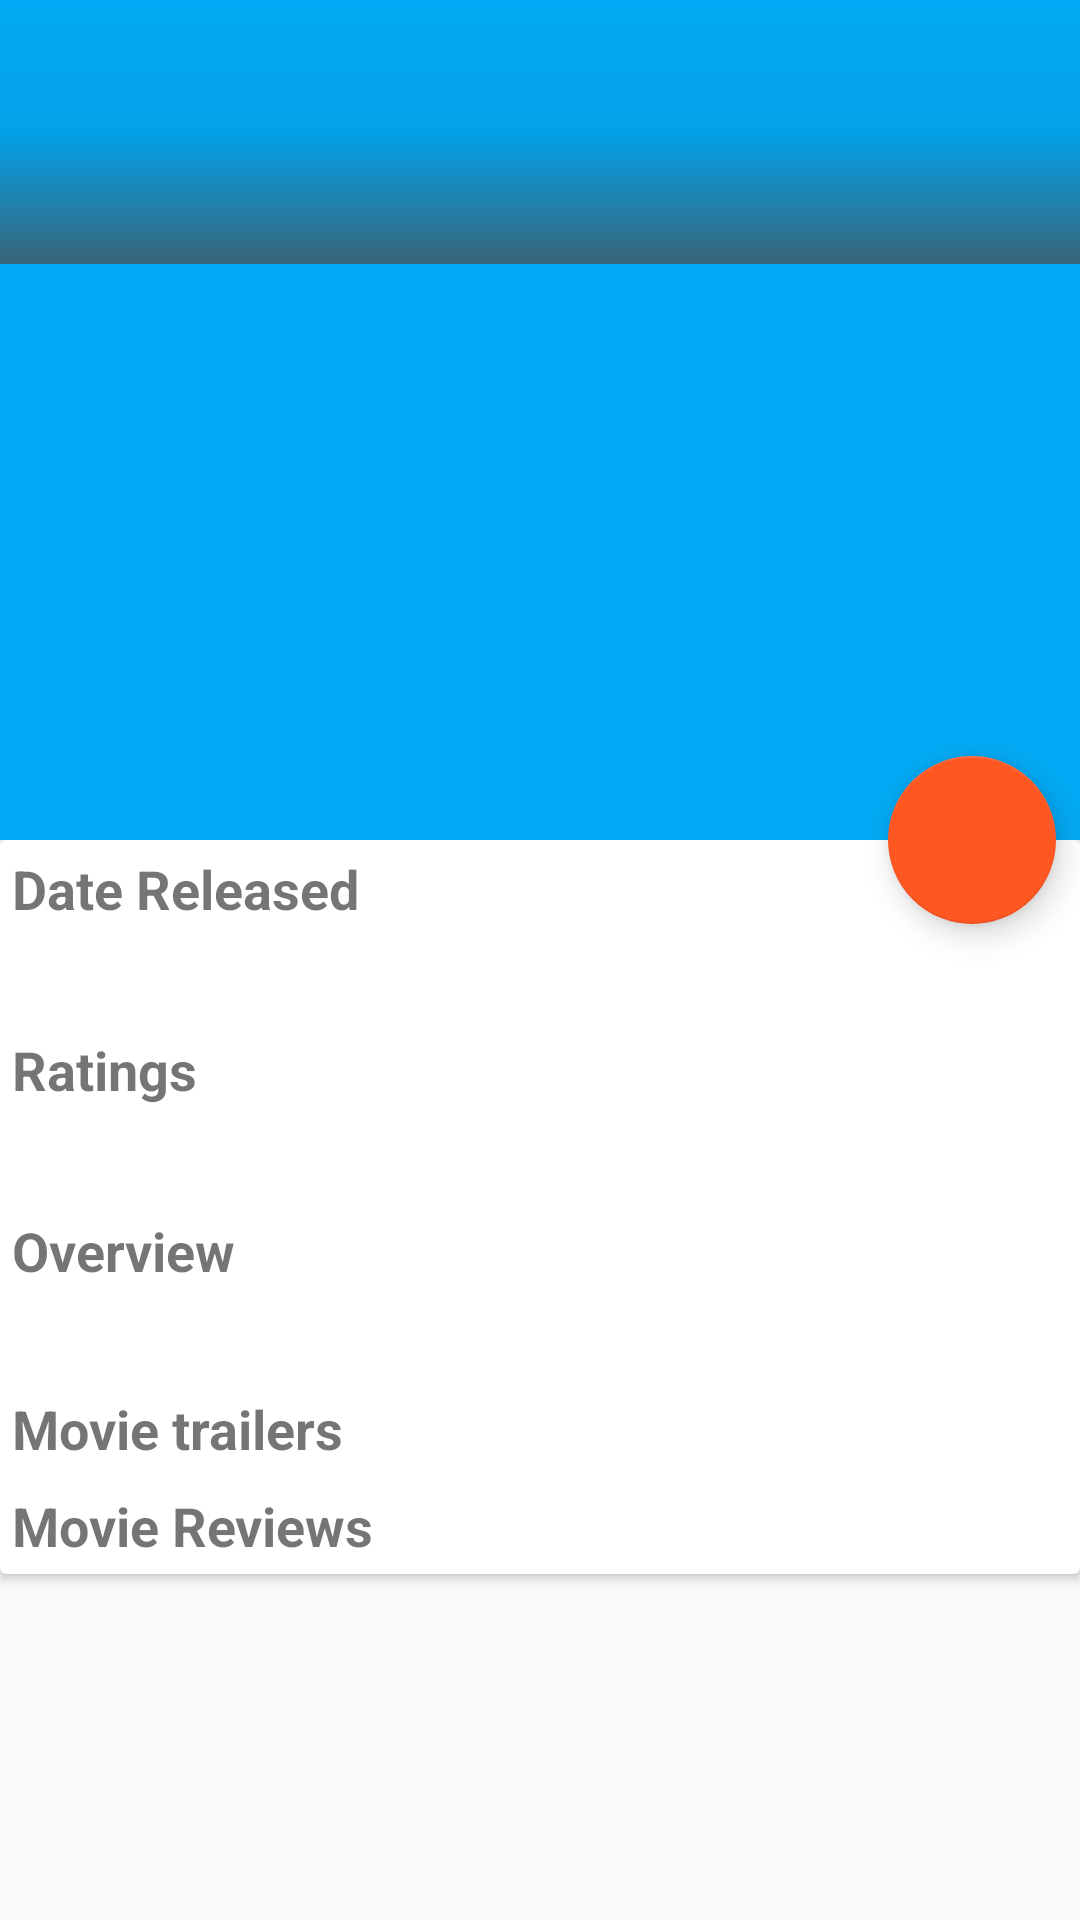

Produce the Android XML layout that renders to this screen, including the resource entries it uses.
<!-- AndroidManifest.xml: activity theme AppTheme.NoActionBar -->
<!-- res/layout/activity_detail.xml -->
<?xml version="1.0" encoding="utf-8"?>
<android.support.design.widget.CoordinatorLayout
xmlns:android="http://schemas.android.com/apk/res/android"
xmlns:app="http://schemas.android.com/apk/res-auto"
android:layout_width="match_parent"
android:layout_height="match_parent">
<android.support.design.widget.AppBarLayout
    android:id="@+id/app_bar_layout"
    android:layout_width="match_parent"
    android:layout_height="@dimen/app_bar_height"
    android:theme="@style/AppTheme.AppBarOverlay">
    <android.support.design.widget.CollapsingToolbarLayout
        android:id="@+id/collapsing_toolbar"
        android:layout_width="match_parent"
        android:layout_height="match_parent"
        app:layout_scrollFlags="scroll|exitUntilCollapsed"
        app:contentScrim="?attr/colorPrimary">
        <ImageView
            android:contentDescription="@string/movie_poster"
            android:id="@+id/detail_movie_poster"
            android:scaleType="centerCrop"
            android:layout_width="match_parent"
            android:layout_height="match_parent" />
        <View
            android:layout_width="match_parent"
            android:layout_height="@dimen/scrim_height"
            android:background="@drawable/scrim_top"/>
        <View
            android:layout_width="match_parent"
            android:layout_height="88dp"
            android:layout_gravity="bottom"
            android:background="@drawable/bottom_top"/>
        <TextView
            android:padding="@dimen/dimen_8"
            android:textSize="@dimen/text_size_large"
            android:layout_width="match_parent"
            android:layout_gravity="bottom"
            android:textStyle="bold"
            android:id="@+id/movie_title"
            android:textColor="@color/white"
            android:layout_height="wrap_content" />

        <android.support.v7.widget.Toolbar
            android:id="@+id/toolbar"
            android:layout_width="match_parent"
            android:layout_height="?attr/actionBarSize"
            app:popupTheme="@style/ThemeOverlay.AppCompat.Dark"
            app:layout_collapseMode="pin" />

    </android.support.design.widget.CollapsingToolbarLayout>

</android.support.design.widget.AppBarLayout>
<android.support.v4.widget.NestedScrollView
    android:id="@+id/scroll"
    android:layout_width="match_parent"
    android:layout_height="match_parent"
    android:clipToPadding="false"
    app:layout_behavior="@string/appbar_scrolling_view_behavior">
    <android.support.v7.widget.CardView
        android:layout_width="match_parent"
        android:layout_height="wrap_content">
        <LinearLayout
            android:orientation="vertical"
            android:layout_width="match_parent"
            android:layout_height="wrap_content">
            <LinearLayout
                android:orientation="vertical"
                android:layout_width="match_parent"
                android:padding="@dimen/dimen_4"
                android:layout_height="wrap_content">
                <TextView
                    android:text="@string/year_released"
                    android:textSize="@dimen/text_size_large"
                    android:layout_width="wrap_content"
                    android:textStyle="bold"
                    android:layout_height="wrap_content" />
                <TextView
                    android:typeface="sans"
                    android:id="@+id/movie_date"
                    android:padding="@dimen/dimen_4"
                    android:layout_width="wrap_content"
                    android:layout_height="wrap_content" />
            </LinearLayout>
            <View
                android:layout_width="match_parent"
                android:layout_height="@dimen/divider_height"
                android:background="@drawable/bottom_top"/>

            <LinearLayout
                android:orientation="vertical"
                android:layout_width="match_parent"
                android:padding="@dimen/dimen_4"
                android:layout_height="wrap_content">
                <TextView
                    android:text="@string/rating_head"
                    android:textSize="@dimen/text_size_large"
                    android:layout_width="wrap_content"
                    android:textStyle="bold"
                    android:layout_height="wrap_content" />
                <TextView
                    android:id="@+id/movie_rating"
                    android:padding="@dimen/dimen_4"
                    android:typeface="sans"
                    android:layout_width="wrap_content"
                    android:layout_height="wrap_content" />

            </LinearLayout>
            <View
                android:layout_width="match_parent"
                android:layout_height="1dp"
                android:background="@drawable/bottom_top"/>
            <LinearLayout
                android:orientation="vertical"
                android:layout_width="match_parent"
                android:padding="@dimen/dimen_4"
                android:layout_height="wrap_content">
                <TextView
                    android:text="@string/overview_head"
                    android:id="@+id/overview_heading"
                    android:textStyle="bold"
                    android:textSize="@dimen/text_size_large"
                    android:layout_width="match_parent"
                    android:layout_height="wrap_content" />
                <TextView
                    android:typeface="sans"
                    android:id="@+id/overview"
                    android:padding="@dimen/dimen_4"
                    android:layout_width="match_parent"
                    android:layout_height="wrap_content" />

            </LinearLayout>

            <TextView
                android:layout_width="match_parent"
                android:layout_height="wrap_content"
                android:padding="@dimen/dimen_4"
                android:text="@string/movie_trailers"
                android:textSize="@dimen/text_size_large"
                android:textStyle="bold"
                android:typeface="sans"/>
            <android.support.v7.widget.RecyclerView
                android:id="@+id/movie_trailer_list"
                android:layout_width="match_parent"
                android:nestedScrollingEnabled="false"
                android:layout_height="wrap_content"/>
            <TextView
                android:text="@string/movie_reviews"
                android:textStyle="bold"
                android:typeface="sans"
                android:textSize="@dimen/text_size_large"
                android:padding="@dimen/dimen_4"
                android:layout_width="match_parent"
                android:layout_height="wrap_content" />
            <android.support.v7.widget.RecyclerView
                android:id="@+id/movie_review_list"
                android:nestedScrollingEnabled="false"
                android:layout_width="match_parent"
                android:layout_height="wrap_content"/>

        </LinearLayout>
    </android.support.v7.widget.CardView>

    </android.support.v4.widget.NestedScrollView>
<android.support.design.widget.FloatingActionButton
    android:id="@+id/fab"
    app:elevation="@dimen/fab_elevation"
    app:pressedTranslationZ="@dimen/translation_height"
    app:fabSize="normal"
    android:layout_margin="@dimen/dimen_8"
    android:onClick="addFavorite"
    android:src="@drawable/ic_icon"
    app:layout_anchor="@id/app_bar_layout"
    app:layout_anchorGravity="bottom|right|end"
    android:layout_width="wrap_content"
    android:layout_height="wrap_content" />

</android.support.design.widget.CoordinatorLayout>
<!-- resources referenced by this layout -->
<resources>
  <color name="white">#fff</color>
  <dimen name="app_bar_height">280dp</dimen>
  <dimen name="dimen_4">4dp</dimen>
  <dimen name="dimen_8">8dp</dimen>
  <dimen name="divider_height">1dp</dimen>
  <dimen name="fab_elevation">6dp</dimen>
  <dimen name="scrim_height">88dp</dimen>
  <dimen name="text_size_large">18sp</dimen>
  <dimen name="translation_height">12dp</dimen>
  <!-- drawable scrim_top (drawable) -->
  <shape xmlns:android="http://schemas.android.com/apk/res/android">
      <gradient
          android:angle="90"
          android:startColor="@color/translucent_scrim_bottom"
          android:centerColor="@color/translucent_scrim_top_center"
          android:endColor="@android:color/transparent"/>
  </shape>
  <string name="movie_poster">this the image poster</string>
  <string name="movie_reviews">Movie Reviews</string>
  <string name="movie_trailers">Movie trailers</string>
  <string name="overview_head">Overview</string>
  <string name="rating_head">Ratings</string>
  <string name="year_released">Date Released</string>
  <style name="AppTheme.AppBarOverlay" parent="ThemeOverlay.AppCompat.Dark.ActionBar" />
  <style name="AppTheme.NoActionBar">
          <item name="windowActionBar">false</item>
          <item name="windowNoTitle">true</item>
      </style>
  <color name="translucent_scrim_bottom">#B84C4A4A</color>
  <color name="translucent_scrim_top_center">#0c000000</color>
</resources>
